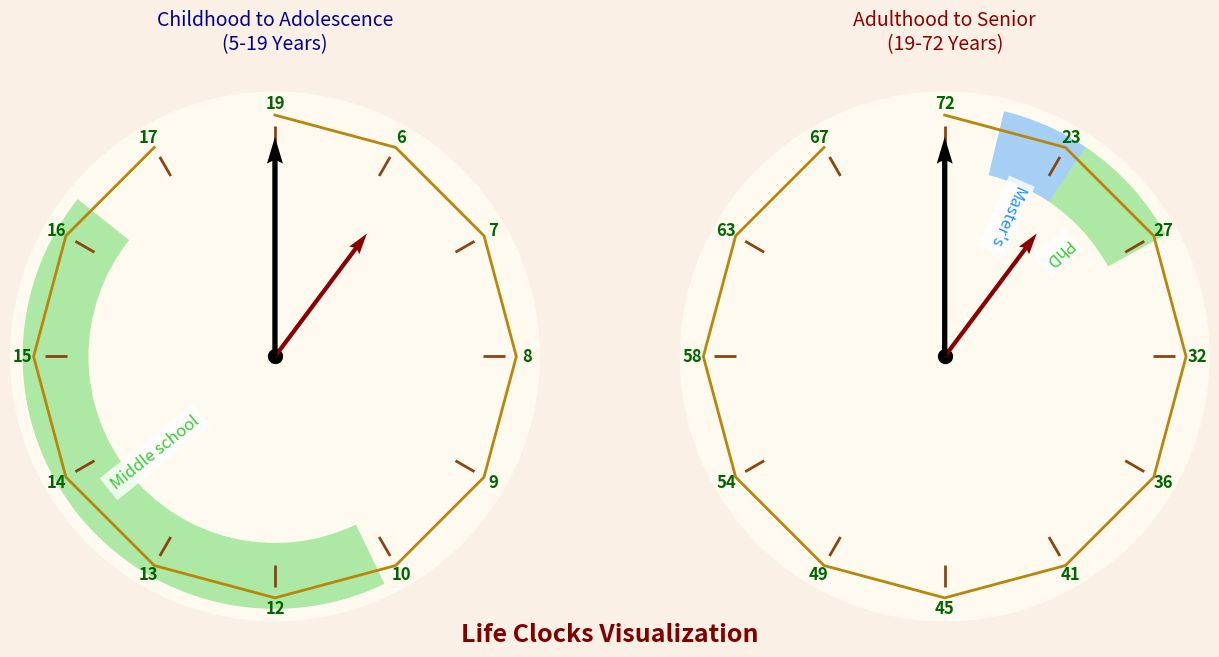

Here is the Python script that generated this plot:
import numpy as np
import matplotlib.pyplot as plt
from matplotlib.patches import Arc, FancyArrow


def get_percentage_on_log_interval(current, *, start, end):
    """Calculate position fraction on logarithmic scale"""
    return np.log(current / start) / np.log(end / start)


def create_clock(ax, start_age, end_age, highlights=None, current_age=None):
    """Create a styled clock with age progression"""
    # Set up polar plot
    ax.set_theta_offset(np.pi / 2)
    ax.set_theta_direction(-1)
    ax.grid(False)
    ax.set_facecolor("floralwhite")

    # Remove polar grid lines
    ax.xaxis.set_visible(False)
    ax.yaxis.set_visible(False)
    ax.spines["polar"].set_visible(False)

    # Calculate positions
    total_years = end_age - start_age
    hours = np.arange(12)
    angles = np.linspace(0, 2 * np.pi, 12, endpoint=False)
    ages = [start_age + (i * total_years / 12) for i in range(12)]

    # Add clock decorations
    # 1. Outer bezel
    ax.plot(angles, [1.1] * 12, color="darkgoldenrod", lw=2, zorder=3)

    # 2. Hour markers
    for angle, hour in zip(angles, hours):
        ax.vlines(angle, 0.95, 1.05, color="saddlebrown", linewidth=2, zorder=4)

    # 3. Center hub
    ax.plot(0, 0, "o", markersize=10, color="black", zorder=5)

    # 4. Clock hands (static position)
    ax.quiver(
        0, 0, 0, 1, color="black", scale_units="xy", scale=1, width=0.01, zorder=6
    )
    ax.quiver(
        0,
        0,
        np.pi / 6,
        0.7,
        color="darkred",
        scale_units="xy",
        scale=1,
        width=0.008,
        zorder=5,
    )

    # the zero clock corresponds to the end age
    ax.text(
        0,
        1.15,
        f"{int(end_age)}",
        ha="center",
        va="center",
        fontsize=12,
        fontweight="bold",
        color="darkgreen",
    )
    # Add age labels
    for angle, age in zip(angles[1:], ages[1:]):
        ax.text(
            angle,
            1.15,
            f"{int(age)}",
            ha="center",
            va="center",
            fontsize=12,
            fontweight="bold",
            color="darkgreen",
        )

    # Add highlighted ranges
    if highlights:
        for label, start, end, color in highlights:
            start_angle = ((start - start_age) / total_years) * 2 * np.pi
            end_angle = ((end - start_age) / total_years) * 2 * np.pi
            ax.barh(
                1,
                width=end_angle - start_angle,
                left=start_angle,
                color=color,
                alpha=0.4,
                height=0.3,
                zorder=2,
            )

            # Add annotation
            mid_angle = (start_angle + end_angle) / 2
            ax.text(
                mid_angle,
                0.7,
                label,
                rotation=np.degrees(-mid_angle) - 90,
                ha="center",
                va="center",
                color=color,
                fontsize=12,
                bbox=dict(facecolor="white", alpha=0.8, edgecolor="none"),
            )

    # Current age indicator
    if current_age:
        age_frac = np.log(current_age / start_age) / np.log(end_age / start_age)
        arrow_angle = age_frac * 2 * np.pi
        ax.add_patch(
            FancyArrow(
                arrow_angle,
                1.1,
                0,
                -0.3,
                width=0.02,
                color="crimson",
                zorder=10,
                head_width=0.15,
                head_length=0.1,
            )
        )


# Create figure
fig = plt.figure(figsize=(14, 7), facecolor="linen")

# First Clock (5-19 years)
ax1 = fig.add_subplot(121, projection="polar")
create_clock(
    ax1,
    5,
    19,
    highlights=[
        ("Middle school", 11, 17, "limegreen"),
    ],
)
ax1.set_title(
    "Childhood to Adolescence\n(5-19 Years)", fontsize=14, pad=30, color="darkblue"
)

# Second Clock (19-72 years)
ax2 = fig.add_subplot(122, projection="polar")
create_clock(
    ax2,
    19,
    72,
    highlights=[("Master's", 21, 24, "dodgerblue"), ("PhD", 24, 28, "limegreen")],
)
ax2.set_title(
    "Adulthood to Senior\n(19-72 Years)", fontsize=14, pad=30, color="darkred"
)

# Add decorative text
fig.text(
    0.5,
    0.05,
    "Life Clocks Visualization",
    ha="center",
    fontsize=18,
    color="maroon",
    fontweight="bold",
)

plt.tight_layout(pad=4)
plt.show()
